Photos from the image-classification dataset "data" in the GitHub repository JakaKokosar/-Image-based-Biometry-Seminar3. Its 3 classes are: cytoplasm, mitochondria, nucleus.

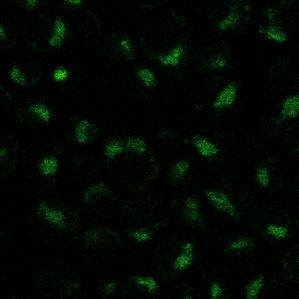
Label: nucleus

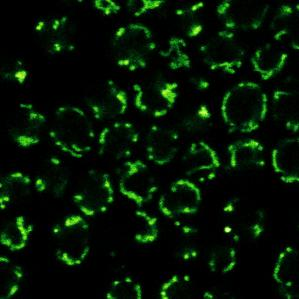
Label: mitochondria

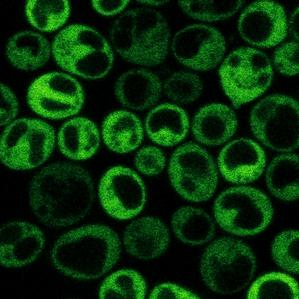
Label: cytoplasm

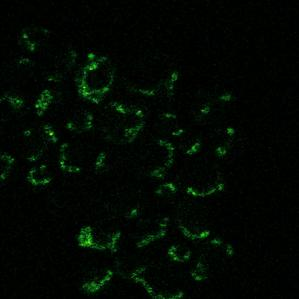
Label: mitochondria

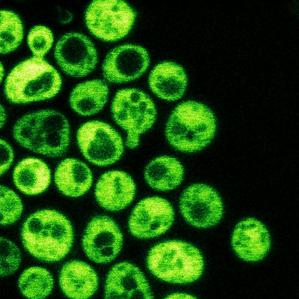
Label: cytoplasm

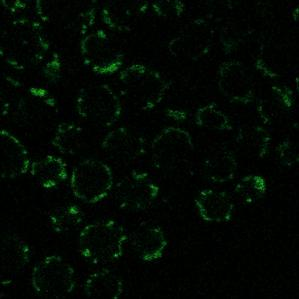
Label: mitochondria
